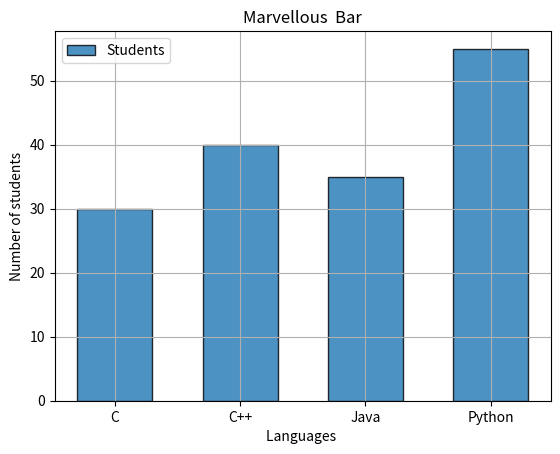

Generate this figure with matplotlib:
import matplotlib.pyplot as plt


def main():
    language=["C","C++","Java","Python"]
    student=[30,40,35,55]
    plt.bar(
        language,  # Values  of x
        student, #values of Y
        width=0.6 ,      #width of bars
        edgecolor="black", #Border color of Bars
        linewidth=1,        #width of bar border
        alpha=0.8 ,         #transperance 0.0 to 1.0
        label="Students"  #legend  text
    )
    plt.title("Marvellous  Bar")
    plt.xlabel("Languages ")
    plt.ylabel("Number of students")
    plt.legend()
    plt.grid(True)
    plt.show()    
if __name__=="__main__":
    main()
